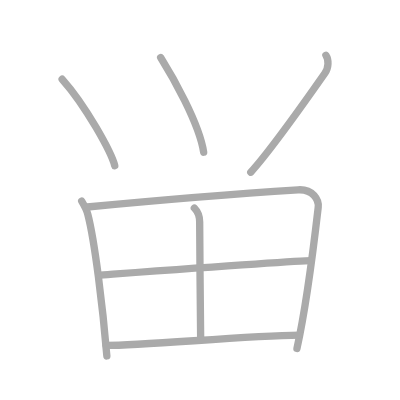
t = 0.00 s
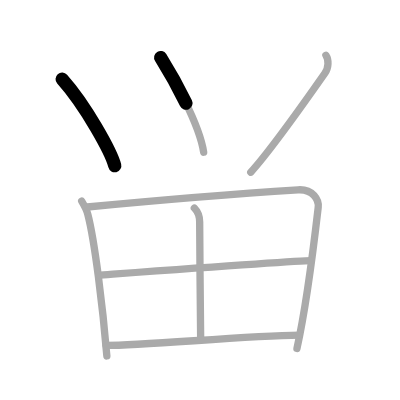
t = 1.50 s
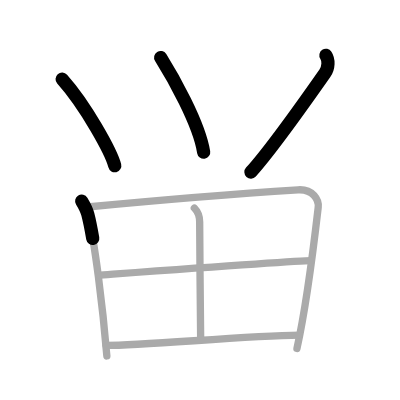
t = 3.25 s
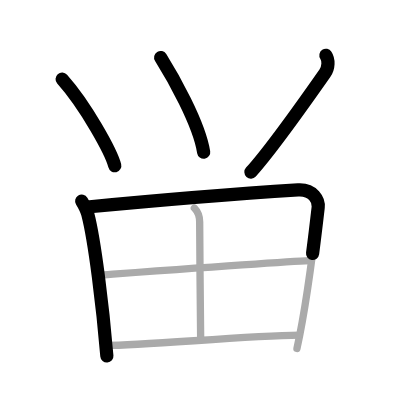
t = 4.75 s
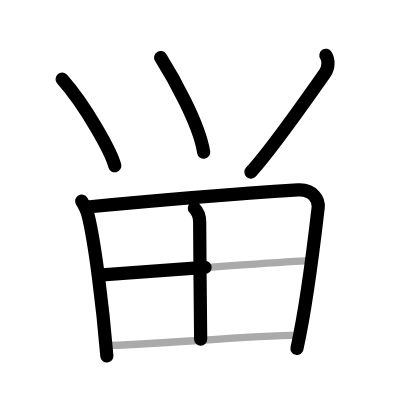
t = 6.50 s
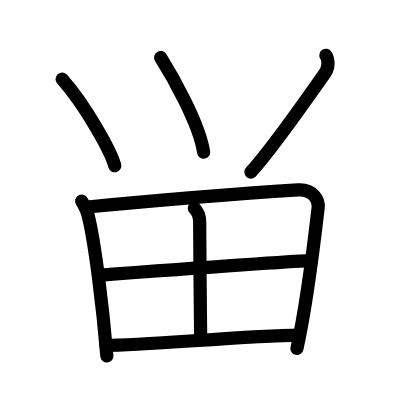
t = 8.00 s

The animated SVG that drew these frames (rendered in a browser with its animation timeline set to each time). Animation: 8 SMIL elements (animate=8); one cycle of 8.00 s.

<?xml version="1.0" standalone="no"?>
<!DOCTYPE svg PUBLIC "-//W3C//DTD SVG 1.1//EN"   "http://www.w3.org/Graphics/SVG/1.1/DTD/svg11.dtd">
<svg width="400px" height="400px"  version="1.1" xmlns="http://www.w3.org/2000/svg">
  <defs>
    <marker id="Triangle" viewBox="0 0 10 10" refX="0" refY="5" markerUnits="strokeWidth" markerWidth="3" style="stroke-opacity:0%;fill:#aaaaaa;" markerHeight="2" orient="auto">
      <path d="M 0 0 L 10 5 L 0 10 z" />
    </marker>
    
    <marker id="Arrow" viewBox="0 0 10 10" refX="5" refY="5" markerUnits="strokeWidth" markerWidth="1.8" style="stroke-opacity:0%;fill:#770000;" markerHeight="2" orient="auto">
      <path d="M 0 4 L 6 4 L 4 1 L 10 5 L 4 9 L 6 6 L 0 6 z" />
        <circle cx="5" cy="5" r="5" />
      </marker>
    
    <marker id="TriangleRed" viewBox="0 0 10 10" refX="0" refY="5" markerUnits="strokeWidth" markerWidth="3" style="stroke-opacity:0%;fill:#CC0000;" markerHeight="2" orient="auto">
      <path d="M 0 0 L 10 5 L 0 10 z" />
    </marker>
    
    <marker id="ArrowRed" viewBox="0 0 10 10" refX="5" refY="5" markerUnits="strokeWidth" markerWidth="1.8" style="stroke-opacity:0%;fill:#CC0000;" markerHeight="2" orient="auto">
      <path d="M 0 4 L 6 4 L 4 1 L 10 5 L 4 9 L 6 6 L 0 6 z" />
        <circle cx="5" cy="5" r="5" />
      </marker>
    
  </defs>
  
  <path style="fill:#ffffff; fill-opacity:100%; fill-rule:evenodd; stroke-width:0;" d="M 0 0 L 400px 0 L 400px 400px L 0 400px L 0 0" />

  <g transform="scale(3.6697247706422 3.6697247706422)">
<path style="fill:none; fill-opacity:0%; fill-rule:evenodd; stroke:#aaaaaa; stroke-opacity:100%; stroke-width: 1.5pt; stroke-linejoin:round; stroke-linecap:round;" d="M16.93 21.58c6.48 7.26 13.42 19.96 14.34 23.59"></path>
<path style="fill:none; fill-opacity:0%; fill-rule:evenodd; stroke:#aaaaaa; stroke-opacity:100%; stroke-width: 1.5pt; stroke-linejoin:round; stroke-linecap:round;" d="M43.78 15.67c3.08 4.92 10.49 17.82 11.72 25.81"></path>
<path style="fill:none; fill-opacity:0%; fill-rule:evenodd; stroke:#aaaaaa; stroke-opacity:100%; stroke-width: 1.5pt; stroke-linejoin:round; stroke-linecap:round;" d="M88.81 15.08c0.81 1.22 0.78 3.36-0.28 4.88C85 25 73.75 41 68.34 46.92"></path>
<path style="fill:none; fill-opacity:0%; fill-rule:evenodd; stroke:#aaaaaa; stroke-opacity:100%; stroke-width: 1.5pt; stroke-linejoin:round; stroke-linecap:round;" d="M22.26 54.8c0.43 0.71 1.43 2.69 1.66 3.57c1.89 7.24 4.09 25.3 5.2 38.63"></path>
<path style="fill:none; fill-opacity:0%; fill-rule:evenodd; stroke:#aaaaaa; stroke-opacity:100%; stroke-width: 1.5pt; stroke-linejoin:round; stroke-linecap:round;" d="M23.76 56.4c17.24-1.65 46.25-3.96 57.46-4.67c4.12-0.26 5.71 2.84 5.49 4.77c-0.82 7.1-2.96 25.74-5.79 38.45"></path>
<path style="fill:none; fill-opacity:0%; fill-rule:evenodd; stroke:#aaaaaa; stroke-opacity:100%; stroke-width: 1.5pt; stroke-linejoin:round; stroke-linecap:round;" d="M52.96 56.69c0.79 0.81 1.45 2.31 1.45 3.8c0 8.39 0.27 28.92 0.27 31.97"></path>
<path style="fill:none; fill-opacity:0%; fill-rule:evenodd; stroke:#aaaaaa; stroke-opacity:100%; stroke-width: 1.5pt; stroke-linejoin:round; stroke-linecap:round;" d="M26.94 74.96C31.83 74.61 80.79 71 84.83 71"></path>
<path style="fill:none; fill-opacity:0%; fill-rule:evenodd; stroke:#aaaaaa; stroke-opacity:100%; stroke-width: 1.5pt; stroke-linejoin:round; stroke-linecap:round;" d="M28.91 94.12c10.81 0 37.71-2.62 52.63-2.81"></path>

<path style="fill:none; fill-opacity:0%; fill-rule:evenodd; stroke:#000000; stroke-opacity:100%; stroke-width: 2.7pt; stroke-linejoin:round; stroke-linecap:round;" d="M16.93 21.58c6.48 7.26 13.42 19.96 14.34 23.59" pathLength="100" stroke-dashoffset="100" stroke-dasharray="100 105"><animate id="dashAnim1" attributeName="stroke-dashoffset" from="100" to="0" dur="1s" calcMode="linear" fill="freeze"/></path>
<path style="fill:none; fill-opacity:0%; fill-rule:evenodd; stroke:#000000; stroke-opacity:100%; stroke-width: 2.7pt; stroke-linejoin:round; stroke-linecap:round;" d="M43.78 15.67c3.08 4.92 10.49 17.82 11.72 25.81" pathLength="100" stroke-dashoffset="100" stroke-dasharray="100 105"><animate id="dashAnim2" attributeName="stroke-dashoffset" from="100" to="0" dur="1s" calcMode="linear" begin="dashAnim1.end" fill="freeze"/></path>
<path style="fill:none; fill-opacity:0%; fill-rule:evenodd; stroke:#000000; stroke-opacity:100%; stroke-width: 2.7pt; stroke-linejoin:round; stroke-linecap:round;" d="M88.81 15.08c0.81 1.22 0.78 3.36-0.28 4.88C85 25 73.75 41 68.34 46.92" pathLength="100" stroke-dashoffset="100" stroke-dasharray="100 105"><animate id="dashAnim3" attributeName="stroke-dashoffset" from="100" to="0" dur="1s" calcMode="linear" begin="dashAnim2.end" fill="freeze"/></path>
<path style="fill:none; fill-opacity:0%; fill-rule:evenodd; stroke:#000000; stroke-opacity:100%; stroke-width: 2.7pt; stroke-linejoin:round; stroke-linecap:round;" d="M22.26 54.8c0.43 0.71 1.43 2.69 1.66 3.57c1.89 7.24 4.09 25.3 5.2 38.63" pathLength="100" stroke-dashoffset="100" stroke-dasharray="100 105"><animate id="dashAnim4" attributeName="stroke-dashoffset" from="100" to="0" dur="1s" calcMode="linear" begin="dashAnim3.end" fill="freeze"/></path>
<path style="fill:none; fill-opacity:0%; fill-rule:evenodd; stroke:#000000; stroke-opacity:100%; stroke-width: 2.7pt; stroke-linejoin:round; stroke-linecap:round;" d="M23.76 56.4c17.24-1.65 46.25-3.96 57.46-4.67c4.12-0.26 5.71 2.84 5.49 4.77c-0.82 7.1-2.96 25.74-5.79 38.45" pathLength="100" stroke-dashoffset="100" stroke-dasharray="100 105"><animate id="dashAnim5" attributeName="stroke-dashoffset" from="100" to="0" dur="1s" calcMode="linear" begin="dashAnim4.end" fill="freeze"/></path>
<path style="fill:none; fill-opacity:0%; fill-rule:evenodd; stroke:#000000; stroke-opacity:100%; stroke-width: 2.7pt; stroke-linejoin:round; stroke-linecap:round;" d="M52.96 56.69c0.79 0.81 1.45 2.31 1.45 3.8c0 8.39 0.27 28.92 0.27 31.97" pathLength="100" stroke-dashoffset="100" stroke-dasharray="100 105"><animate id="dashAnim6" attributeName="stroke-dashoffset" from="100" to="0" dur="1s" calcMode="linear" begin="dashAnim5.end" fill="freeze"/></path>
<path style="fill:none; fill-opacity:0%; fill-rule:evenodd; stroke:#000000; stroke-opacity:100%; stroke-width: 2.7pt; stroke-linejoin:round; stroke-linecap:round;" d="M26.94 74.96C31.83 74.61 80.79 71 84.83 71" pathLength="100" stroke-dashoffset="100" stroke-dasharray="100 105"><animate id="dashAnim7" attributeName="stroke-dashoffset" from="100" to="0" dur="1s" calcMode="linear" begin="dashAnim6.end" fill="freeze"/></path>
<path style="fill:none; fill-opacity:0%; fill-rule:evenodd; stroke:#000000; stroke-opacity:100%; stroke-width: 2.7pt; stroke-linejoin:round; stroke-linecap:round;" d="M28.91 94.12c10.81 0 37.71-2.62 52.63-2.81" pathLength="100" stroke-dashoffset="100" stroke-dasharray="100 105"><animate id="dashAnim8" attributeName="stroke-dashoffset" from="100" to="0" dur="1s" calcMode="linear" begin="dashAnim7.end" fill="freeze"/></path>

</g>

</svg>  
          
